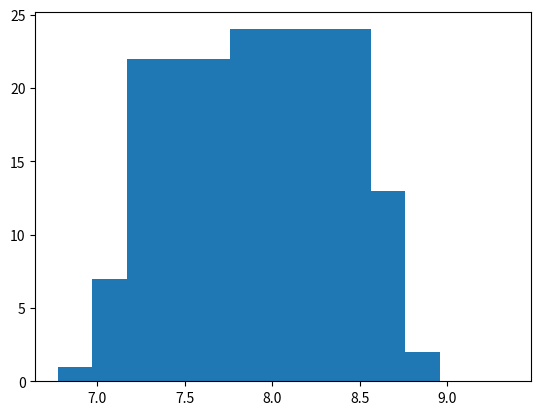

Python code for this plot:
import numpy as np
import scipy.stats as s

mode = 8
N = 100
n_samples = 100

Samples = np.random.rayleigh(scale=mode,size=(n_samples,N))

print(Samples)

Each_Sample_Reading_Square = Samples**2

print(Each_Sample_Reading_Square)

Each_row_sum = np.sum(Each_Sample_Reading_Square,axis=1)

Each_row_sum

Each_row_sum = Each_row_sum/(2*N)

Each_row_sum

MVU_estimator_point_estimates = np.sqrt(Each_row_sum)

MVU_estimator_point_estimates

min_value = np.min(MVU_estimator_point_estimates)

min_value

max_value = np.max(MVU_estimator_point_estimates)

max_value

bins = 10
bin_width = (max_value - min_value)/bins

bin_width

X_axis_markings = np.arange(start=min_value,stop=max_value,step=bin_width)

X_axis_markings

frequencies = []
 
for i in range(len(X_axis_markings)-1):
    
    boolean_mask = (MVU_estimator_point_estimates >= X_axis_markings[i]) & (MVU_estimator_point_estimates < X_axis_markings[i+1]) 
    
    frequency = np.sum(boolean_mask)
    
    frequencies.append(frequency)
    
boolean_mask = (MVU_estimator_point_estimates >= X_axis_markings[i]) & (MVU_estimator_point_estimates < X_axis_markings[i+1])

frequency = np.sum(boolean_mask)

frequencies.append(frequency)

import matplotlib.pyplot as plt

plt.bar(X_axis_markings,frequencies)

best_estimate = np.mean(MVU_estimator_point_estimates)

best_estimate

